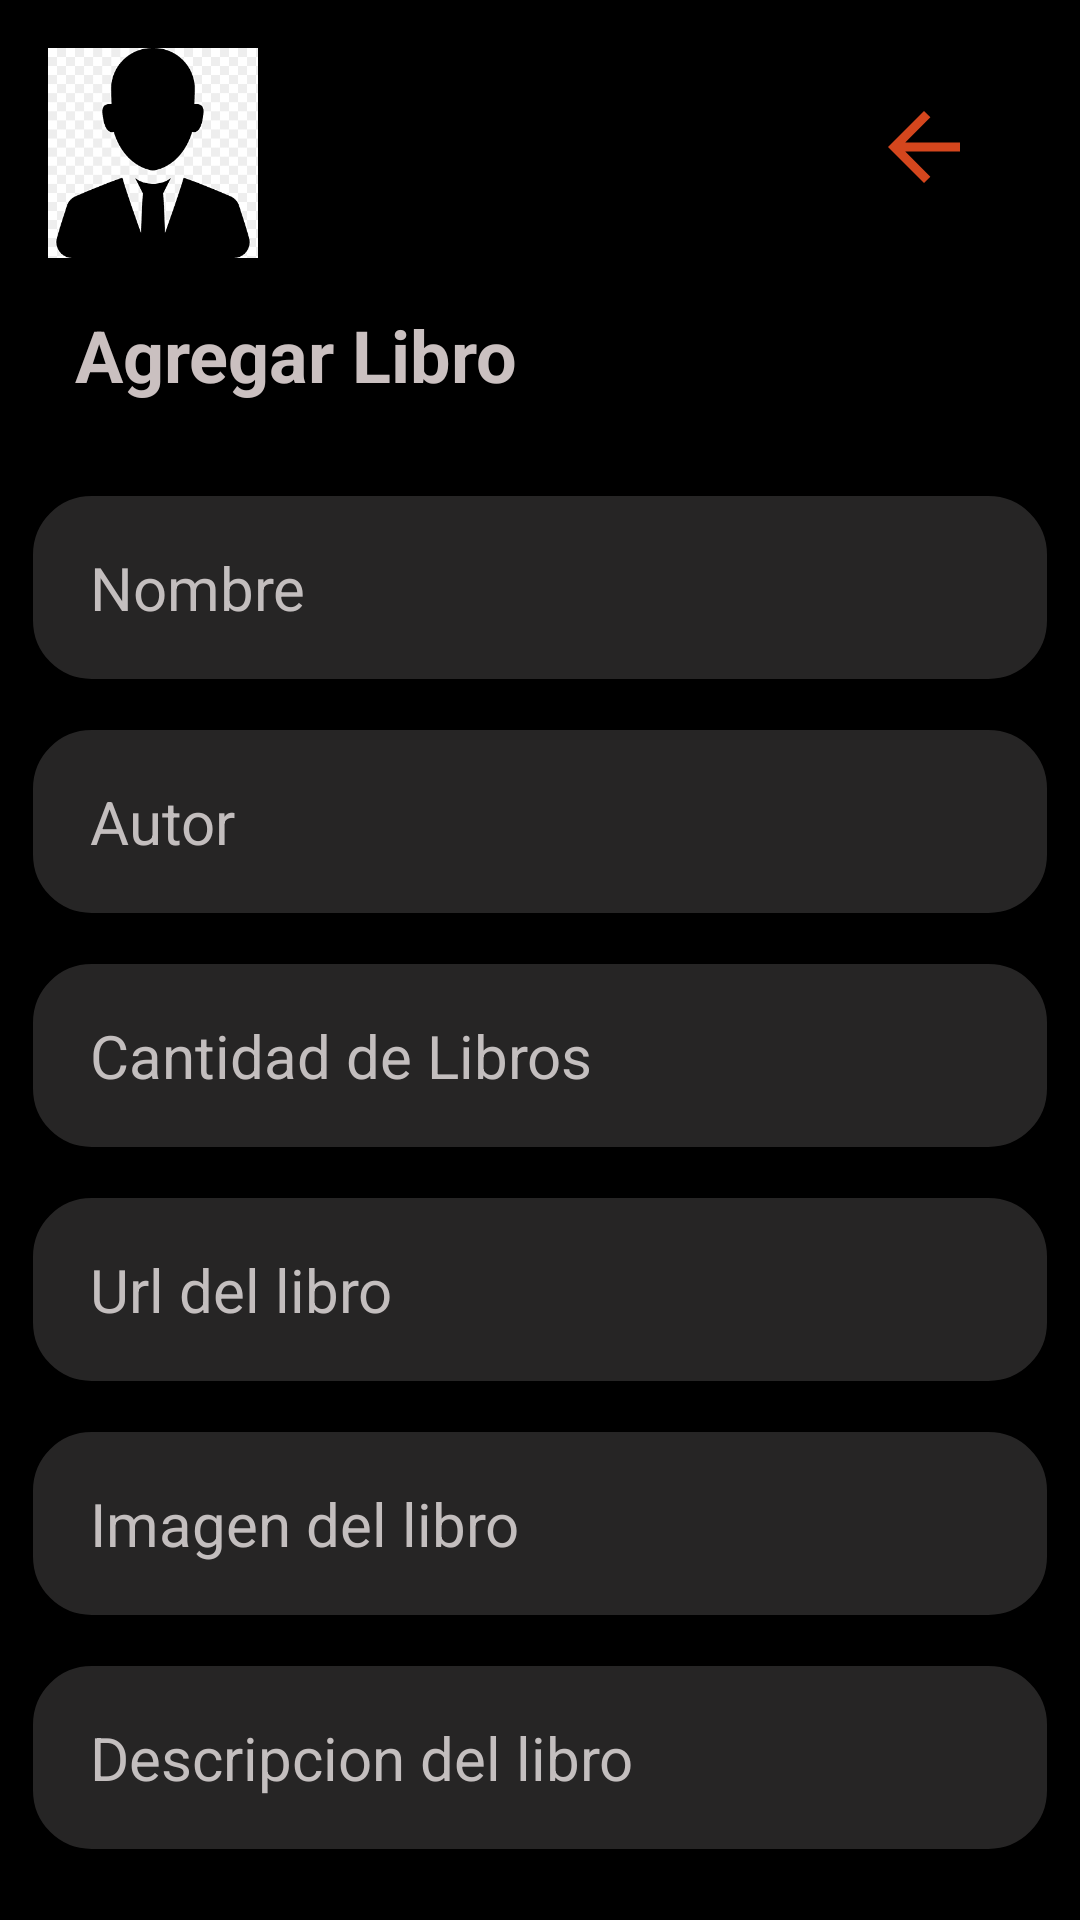

This screen was rendered from an Android layout file. Write that file and the resources it references.
<!-- AndroidManifest.xml: application theme Theme.Biblioteca_nomostrar -->
<!-- res/layout/activity_admin_agregar_libro.xml -->
<?xml version="1.0" encoding="utf-8"?>
<LinearLayout xmlns:android="http://schemas.android.com/apk/res/android"
    xmlns:app="http://schemas.android.com/apk/res-auto"
    xmlns:tools="http://schemas.android.com/tools"
    android:layout_width="match_parent"
    android:layout_height="match_parent"
    android:background="#000000"
    android:orientation="vertical"
    tools:context=".admin.AdminAgregarLibroActivity">
    <include layout="@layout/toolbar"/>

    <TextView
        android:id="@+id/textView6"
        android:layout_width="match_parent"
        android:layout_height="wrap_content"
        android:layout_marginLeft="25dp"
        android:text="@string/agregarLibro"
        android:textColor="#CAC0C0"
        android:textSize="24sp"
        android:textStyle="bold" />

    <EditText
        android:id="@+id/nombreAgregarLibro"
        android:layout_width="match_parent"
        android:layout_height="63dp"
        android:layout_marginLeft="10dp"
        android:layout_marginTop="30dp"
        android:layout_marginRight="10dp"
        android:background="@drawable/back_login_txt"
        android:ems="10"
        android:hint="@string/nombreLibro"
        android:inputType="textPersonName"
        android:paddingLeft="20dp"
        android:textAlignment="textStart"
        android:textColor="#D6D4D4"
        android:textColorHint="#C3BEBE"
        android:textSize="20sp" />

    <EditText
        android:id="@+id/autorAgregarLibro"
        android:layout_width="match_parent"
        android:layout_height="63dp"
        android:layout_marginLeft="10dp"
        android:layout_marginTop="15dp"
        android:layout_marginRight="10dp"
        android:background="@drawable/back_login_txt"
        android:ems="10"
        android:hint="@string/autorLibro"
        android:inputType="textPersonName"
        android:paddingLeft="20dp"
        android:textAlignment="textStart"
        android:textColor="#D6D4D4"
        android:textColorHint="#C3BEBE"
        android:textSize="20sp" />

    <EditText
        android:id="@+id/cantidadAgregarLibro"
        android:layout_width="match_parent"
        android:layout_height="63dp"
        android:layout_marginLeft="10dp"
        android:layout_marginTop="15dp"
        android:layout_marginRight="10dp"
        android:background="@drawable/back_login_txt"
        android:ems="10"
        android:hint="@string/cantidadLibro"
        android:inputType="number"
        android:paddingLeft="20dp"
        android:textAlignment="textStart"
        android:textColor="#D6D4D4"
        android:textColorHint="#C3BEBE"
        android:textSize="20sp" />

    <EditText
        android:id="@+id/urlAgregarLibro"
        android:layout_width="match_parent"
        android:layout_height="63dp"
        android:layout_marginLeft="10dp"
        android:layout_marginTop="15dp"
        android:layout_marginRight="10dp"
        android:background="@drawable/back_login_txt"
        android:ems="10"
        android:hint="@string/urlLibro"
        android:inputType="textPersonName"
        android:paddingLeft="20dp"
        android:textAlignment="textStart"
        android:textColor="#D6D4D4"
        android:textColorHint="#C3BEBE"
        android:textSize="20sp" />

    <EditText
        android:id="@+id/imagenAgregarLibro"
        android:layout_width="match_parent"
        android:layout_height="63dp"
        android:layout_marginLeft="10dp"
        android:layout_marginTop="15dp"
        android:layout_marginRight="10dp"
        android:background="@drawable/back_login_txt"
        android:ems="10"
        android:hint="@string/imagenLibro"
        android:inputType="textPersonName"
        android:paddingLeft="20dp"
        android:textAlignment="textStart"
        android:textColor="#D6D4D4"
        android:textColorHint="#C3BEBE"
        android:textSize="20sp" />

    <EditText
        android:id="@+id/descripcionAgregarLibro"
        android:layout_width="match_parent"
        android:layout_height="63dp"
        android:layout_marginLeft="10dp"
        android:layout_marginTop="15dp"
        android:layout_marginRight="10dp"
        android:background="@drawable/back_login_txt"
        android:ems="10"
        android:hint="@string/descripcionLibro"
        android:inputType="textPersonName"
        android:paddingLeft="20dp"
        android:textAlignment="textStart"
        android:textColor="#D6D4D4"
        android:textColorHint="#C3BEBE"
        android:textSize="20sp" />

    <Button
        android:id="@+id/btnAgregarLibro"
        android:layout_width="match_parent"
        android:layout_height="76dp"
        android:layout_marginLeft="10dp"
        android:layout_marginTop="25dp"
        android:layout_marginRight="10dp"
        android:layout_marginBottom="50dp"
        android:background="@drawable/back_login"
        android:paddingTop="10dp"
        android:paddingBottom="10dp"
        android:text="@string/agregarLibro"
        android:textAllCaps="true"
        android:textColor="#BAA7A7"
        android:textSize="16sp" />
</LinearLayout>
<!-- res/layout/toolbar.xml (included above) -->
<?xml version="1.0" encoding="utf-8"?>
<RelativeLayout xmlns:android="http://schemas.android.com/apk/res/android"
    android:layout_width="match_parent"
    android:layout_height="wrap_content"
    android:background="@color/black">

    <RelativeLayout
        android:layout_width="match_parent"
        android:layout_height="wrap_content"
        android:padding="16dp">

        <ImageView
            android:id="@+id/imgBarra"
            android:layout_width="70dp"
            android:layout_height="70dp"
            android:layout_alignParentStart="true"
            android:src="@drawable/admin" />

        <ImageView
            android:id="@+id/btnMas"
            android:layout_width="wrap_content"
            android:layout_height="wrap_content"
            android:layout_alignParentEnd="true"
            android:layout_marginTop="15dp"
            android:layout_marginEnd="18dp"
            android:clickable="true"
            android:longClickable="true"
            android:src="@drawable/ic_back_flecha" />

        <TextView
            android:id="@+id/rolToolbar"
            android:layout_width="wrap_content"
            android:layout_height="wrap_content"
            android:layout_marginStart="120dp"
            android:textColor="#CCC5C5"
            android:textSize="20sp" />

        <TextView
            android:id="@+id/nombreToolbar"
            android:layout_width="wrap_content"
            android:layout_height="wrap_content"
            android:layout_marginStart="120dp"
            android:layout_marginTop="35dp"
            android:textColor="#CCC5C5"
            android:textSize="15sp" />
    </RelativeLayout>

</RelativeLayout>
<!-- resources referenced by this layout -->
<resources>
  <!-- drawable admin: png bitmap (drawable-v24, 3309 bytes) -->
  <!-- drawable back_login (drawable) -->
  <?xml version="1.0" encoding="utf-8"?>
  <shape xmlns:android="http://schemas.android.com/apk/res/android">
      <solid android:color="#BD2D2D"/>
      <corners android:radius="20dp"/>
      <stroke android:width="1dp"
          android:color="@color/black"/>
  </shape>
  <!-- drawable back_login_txt (drawable-v24) -->
  <?xml version="1.0" encoding="utf-8"?>
  <shape xmlns:android="http://schemas.android.com/apk/res/android">
      <solid android:color="#8F454242"/>
      <corners android:radius="20dp"/>
      <stroke android:width="1dp"
          android:color="@color/black"/>
  </shape>
  <!-- drawable ic_back_flecha (drawable) -->
  <vector android:autoMirrored="true" android:height="36dp"
      android:tint="#D4461D" android:viewportHeight="24"
      android:viewportWidth="24" android:width="36dp"
      xmlns:android="http://schemas.android.com/apk/res/android">
      <path android:fillColor="@android:color/white"
          android:pathData="M20,11H7.83l5.59,-5.59L12,4l-8,8 8,8 1.41,-1.41L7.83,13H20v-2z"/>
  </vector>
  <string name="agregarLibro">Agregar Libro</string>
  <string name="autorLibro">Autor</string>
  <string name="cantidadLibro">Cantidad de Libros</string>
  <string name="descripcionLibro">Descripcion del libro</string>
  <string name="imagenLibro">Imagen del libro</string>
  <string name="nombreLibro">Nombre</string>
  <string name="urlLibro">Url del libro</string>
  <style name="Theme.Biblioteca_nomostrar" parent="Theme.AppCompat.Light.NoActionBar">
          
          <item name="colorPrimary">@color/black</item>
          <item name="colorPrimaryDark">@color/black</item>
          <item name="colorAccent">@color/black</item>
          
      </style>
  <!-- not gathered from this repository: default colours our renderer supplied (Android Studio template values) -->
  <color name="black">#FF000000</color>
</resources>
